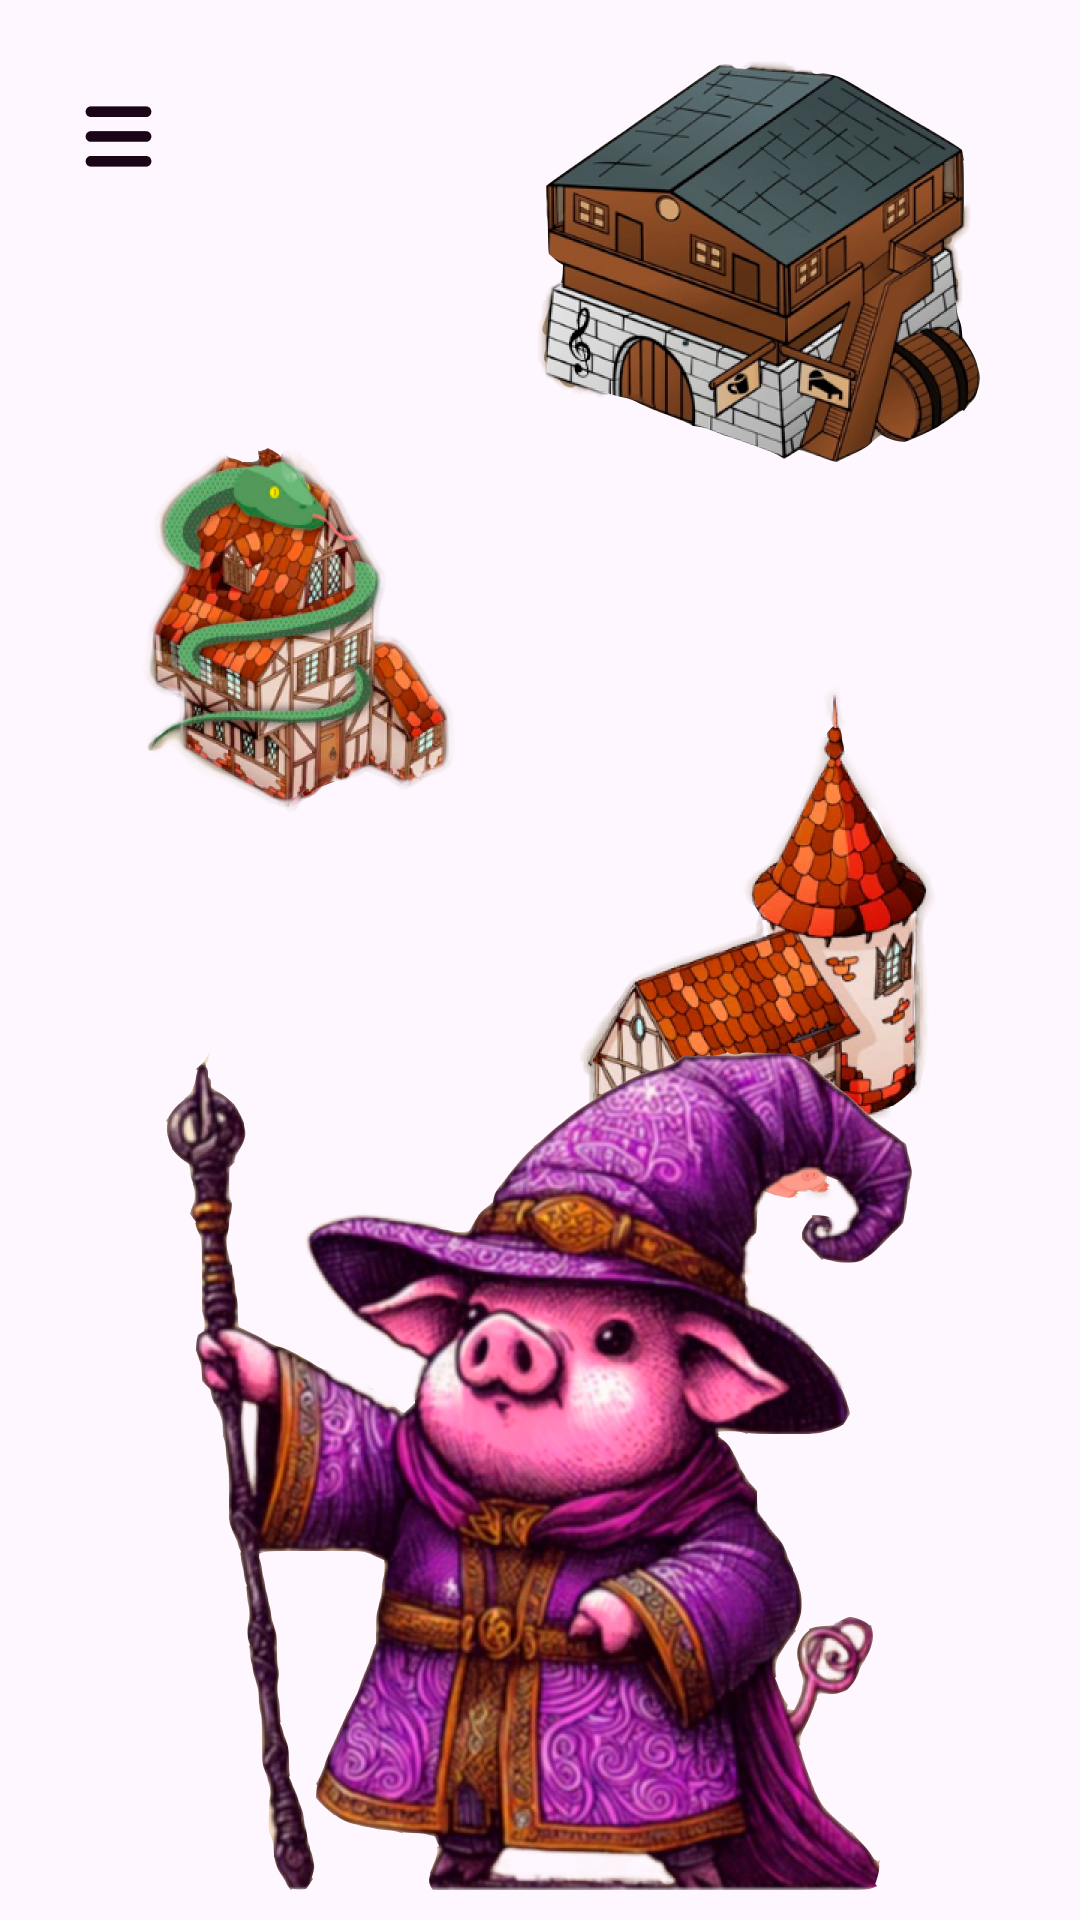

Android layout source for this screen:
<!-- AndroidManifest.xml: application theme Base.Theme.WizardsPotionShop -->
<!-- res/layout/tela_principal.xml -->
<?xml version="1.0" encoding="utf-8"?>
<androidx.constraintlayout.widget.ConstraintLayout xmlns:android="http://schemas.android.com/apk/res/android"
    xmlns:app="http://schemas.android.com/apk/res-auto"
    xmlns:tools="http://schemas.android.com/tools"
    android:layout_width="match_parent"
    android:layout_height="match_parent">

    <ImageView
        android:id="@+id/image_design_sem_nome"
        android:layout_width="0dp"
        android:layout_height="0dp"
        android:scaleType="centerCrop"
        android:src="@drawable/background_principal"
        app:layout_constraintBottom_toBottomOf="parent"
        app:layout_constraintEnd_toEndOf="parent"
        app:layout_constraintHorizontal_bias="1.0"
        app:layout_constraintStart_toStartOf="parent"
        app:layout_constraintTop_toTopOf="parent"
        app:layout_constraintVertical_bias="0.0" />

    <ImageButton
        android:id="@+id/btn_velha"
        android:layout_width="wrap_content"
        android:layout_height="wrap_content"
        android:backgroundTint="#00FFFFFF"
        app:layout_constraintBottom_toBottomOf="parent"
        app:layout_constraintEnd_toEndOf="parent"
        app:layout_constraintHorizontal_bias="0.835"
        app:layout_constraintStart_toStartOf="parent"
        app:layout_constraintTop_toTopOf="parent"
        app:layout_constraintVertical_bias="0.486"
        app:srcCompat="@drawable/ic_velha" />

    <ImageButton
        android:id="@+id/btn_piano"
        android:layout_width="wrap_content"
        android:layout_height="wrap_content"
        android:backgroundTint="#00FFFFFF"
        app:layout_constraintBottom_toBottomOf="parent"
        app:layout_constraintEnd_toEndOf="parent"
        app:layout_constraintHorizontal_bias="0.887"
        app:layout_constraintStart_toStartOf="parent"
        app:layout_constraintTop_toTopOf="parent"
        app:layout_constraintVertical_bias="0.021"
        app:srcCompat="@drawable/ic_piano" />

    <ImageButton
        android:id="@+id/btn_snake"
        android:layout_width="174dp"
        android:layout_height="152dp"
        android:backgroundTint="#00FFFFFF"
        app:layout_constraintBottom_toBottomOf="@+id/image_design_sem_nome"
        app:layout_constraintEnd_toEndOf="parent"
        app:layout_constraintHorizontal_bias="0.067"
        app:layout_constraintStart_toStartOf="parent"
        app:layout_constraintTop_toTopOf="parent"
        app:layout_constraintVertical_bias="0.275"
        app:srcCompat="@drawable/ic_snake" />

    <ImageButton
        android:id="@+id/ic_menu"
        android:layout_width="wrap_content"
        android:layout_height="wrap_content"
        android:backgroundTint="#00FFFFFF"
        app:layout_constraintBottom_toBottomOf="parent"
        app:layout_constraintEnd_toEndOf="parent"
        app:layout_constraintHorizontal_bias="0.044"
        app:layout_constraintStart_toStartOf="parent"
        app:layout_constraintTop_toTopOf="parent"
        app:layout_constraintVertical_bias="0.036"
        app:srcCompat="@drawable/ic_mingcute_menu_fill" />

    <ImageButton
        android:id="@+id/btn_clicker"
        android:layout_width="wrap_content"
        android:layout_height="wrap_content"
        android:backgroundTint="#00000000"
        android:foregroundTint="#7C604040"
        app:layout_constraintBottom_toBottomOf="parent"
        app:layout_constraintEnd_toEndOf="parent"
        app:layout_constraintHorizontal_bias="0.496"
        app:layout_constraintStart_toStartOf="parent"
        app:layout_constraintTop_toTopOf="parent"
        app:layout_constraintVertical_bias="1.0"
        app:srcCompat="@drawable/ic_clicker" />

</androidx.constraintlayout.widget.ConstraintLayout>
<!-- resources referenced by this layout -->
<resources>
  <!-- drawable ic_clicker: png bitmap (drawable-xxhdpi, 854075 bytes) -->
  <!-- drawable ic_mingcute_menu_fill: png bitmap (drawable-xxhdpi, 781 bytes) -->
  <!-- drawable ic_piano: png bitmap (drawable-xxhdpi, 269036 bytes) -->
  <!-- drawable ic_snake: png bitmap (drawable-xxhdpi, 198242 bytes) -->
  <!-- drawable ic_velha: png bitmap (drawable-xxhdpi, 244380 bytes) -->
  <style name="Base.Theme.WizardsPotionShop" parent="Theme.Material3.DayNight.NoActionBar">
          
          
      </style>
</resources>
